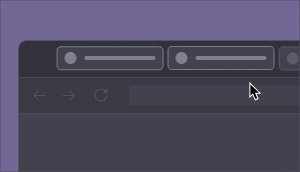
t = 0.00 s
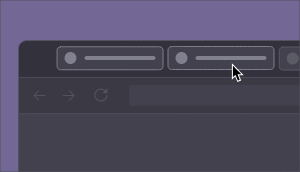
t = 1.60 s
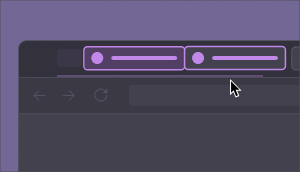
t = 3.21 s
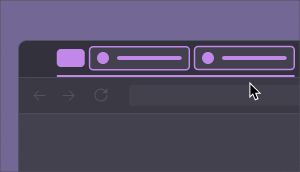
t = 4.18 s
t = 4.51 s: frame unchanged from t = 4.18 s, image omitted
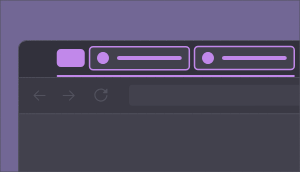
t = 8.01 s

The animated SVG that drew these frames (rendered in a browser with its animation timeline set to each time). Animation: 30 SMIL elements (animate=20,animateMotion=4,animateTransform=6); one cycle of 8.01 s, repeats indefinitely.

<!-- This Source Code Form is subject to the terms of the Mozilla Public
   - License, v. 2.0. If a copy of the MPL was not distributed with this
   - file, You can obtain one at http://mozilla.org/MPL/2.0/. -->
<svg xmlns="http://www.w3.org/2000/svg" xmlns:xlink="http://www.w3.org/1999/xlink" preserveAspectRatio="xMidYMid meet" width="300" height="172" viewBox="0 0 300 172" style="width:100%;height:100%"><defs><animateMotion repeatCount="indefinite" dur="8.008008s" begin="0s" xlink:href="#_R_G_L_7_G" fill="freeze" keyTimes="0;0.3891667;0.4166657;1" path="M332.25 58.5 C332.25,58.5 332.25,58.5 332.25,58.5 C332.25,58.5 354.5,58.5 354.5,58.5 C354.5,58.5 354.5,58.5 354.5,58.5 " keyPoints="0;0;1;1" keySplines="0.167 0.167 0.667 1;0.167 0.167 0.667 1;0 0 0 0" calcMode="spline"/><animateTransform repeatCount="indefinite" dur="8.008008s" begin="0s" xlink:href="#_R_G_L_7_G" fill="freeze" attributeName="transform" from="-53.5 -12" to="-53.5 -12" type="translate" additive="sum" keyTimes="0;1" values="-53.5 -12;-53.5 -12" keySplines="0 0 1 1" calcMode="spline"/><animate repeatCount="indefinite" dur="8.008008s" begin="0s" xlink:href="#_R_G_L_6_G_D_0_P_0" fill="freeze" attributeName="fill" from="#42414d" to="#42414d" keyTimes="0;0.0083333;0.0833333;0.2616625;0.3208375;0.3670833;0.4174991;1" values="#42414d;#42414d;#42414d;#42414d;#8c39bc;#8c39bc;#42414d;#42414d" keySplines="0 0 0.833 1;0 0 0.833 1;0 0 0.667 1;0.167 0.301 0.667 1;0.167 0 0.667 1;0.167 0 0.667 1;0 0 0 0" calcMode="spline"/><animate repeatCount="indefinite" dur="8.008008s" begin="0s" xlink:href="#_R_G_L_6_G_D_0_P_0" fill="freeze" attributeName="d" attributeType="XML" from="M4.06 0.76 C4.06,0.76 103.06,0.76 103.06,0.76 C105,0.76 106.56,2.33 106.56,4.26 C106.56,4.26 106.56,20.26 106.56,20.26 C106.56,22.19 105,23.76 103.06,23.76 C103.06,23.76 4.06,23.76 4.06,23.76 C2.13,23.76 0.56,22.19 0.56,20.26 C0.56,20.26 0.56,4.26 0.56,4.26 C0.56,2.33 2.13,0.76 4.06,0.76z " to="M4.06 0.76 C4.06,0.76 96.81,0.76 96.81,0.76 C98.75,0.76 100.31,2.33 100.31,4.26 C100.31,4.26 100.31,20.26 100.31,20.26 C100.31,22.19 98.75,23.76 96.81,23.76 C96.81,23.76 4.06,23.76 4.06,23.76 C2.13,23.76 0.56,22.19 0.56,20.26 C0.56,20.26 0.56,4.26 0.56,4.26 C0.56,2.33 2.13,0.76 4.06,0.76z " keyTimes="0;0.3670833;0.4174991;1" values="M4.06 0.76 C4.06,0.76 103.06,0.76 103.06,0.76 C105,0.76 106.56,2.33 106.56,4.26 C106.56,4.26 106.56,20.26 106.56,20.26 C106.56,22.19 105,23.76 103.06,23.76 C103.06,23.76 4.06,23.76 4.06,23.76 C2.13,23.76 0.56,22.19 0.56,20.26 C0.56,20.26 0.56,4.26 0.56,4.26 C0.56,2.33 2.13,0.76 4.06,0.76z ;M4.06 0.76 C4.06,0.76 103.06,0.76 103.06,0.76 C105,0.76 106.56,2.33 106.56,4.26 C106.56,4.26 106.56,20.26 106.56,20.26 C106.56,22.19 105,23.76 103.06,23.76 C103.06,23.76 4.06,23.76 4.06,23.76 C2.13,23.76 0.56,22.19 0.56,20.26 C0.56,20.26 0.56,4.26 0.56,4.26 C0.56,2.33 2.13,0.76 4.06,0.76z ;M4.06 0.76 C4.06,0.76 96.81,0.76 96.81,0.76 C98.75,0.76 100.31,2.33 100.31,4.26 C100.31,4.26 100.31,20.26 100.31,20.26 C100.31,22.19 98.75,23.76 96.81,23.76 C96.81,23.76 4.06,23.76 4.06,23.76 C2.13,23.76 0.56,22.19 0.56,20.26 C0.56,20.26 0.56,4.26 0.56,4.26 C0.56,2.33 2.13,0.76 4.06,0.76z ;M4.06 0.76 C4.06,0.76 96.81,0.76 96.81,0.76 C98.75,0.76 100.31,2.33 100.31,4.26 C100.31,4.26 100.31,20.26 100.31,20.26 C100.31,22.19 98.75,23.76 96.81,23.76 C96.81,23.76 4.06,23.76 4.06,23.76 C2.13,23.76 0.56,22.19 0.56,20.26 C0.56,20.26 0.56,4.26 0.56,4.26 C0.56,2.33 2.13,0.76 4.06,0.76z " keySplines="0.167 0.167 0.667 1;0.167 0.167 0.667 1;0 0 0 0" calcMode="spline"/><animate repeatCount="indefinite" dur="8.008008s" begin="0s" xlink:href="#_R_G_L_6_G_D_1_P_0" fill="freeze" attributeName="stroke" from="#80808e" to="#80808e" keyTimes="0;0.0833333;0.2333333;0.2616625;0.3208354;1" values="#80808e;#80808e;#80808e;#80808e;#c188ea;#c188ea" keySplines="0.167 0.278 0.624 1;0.167 0.278 0.624 1;0.35 0 0.687 1;0.167 0.29 0.667 1;0 0 0 0" calcMode="spline"/><animate repeatCount="indefinite" dur="8.008008s" begin="0s" xlink:href="#_R_G_L_6_G_D_1_P_0" fill="freeze" attributeName="stroke-width" from="1" to="1.5" keyTimes="0;0.0833333;0.2616625;0.3208375;0.3670833;0.4174991;1" values="1;1;1;1;1;1.5;1.5" keySplines="0.167 0 0.667 1;0.167 0 0.667 1;0.167 0 0.667 1;0.167 0.167 0.833 0.833;0.167 0.167 0.833 0.833;0 0 0 0" calcMode="spline"/><animate repeatCount="indefinite" dur="8.008008s" begin="0s" xlink:href="#_R_G_L_6_G_D_1_P_0" fill="freeze" attributeName="d" attributeType="XML" from="M4.06 0.76 C4.06,0.76 103.06,0.76 103.06,0.76 C105,0.76 106.56,2.33 106.56,4.26 C106.56,4.26 106.56,20.26 106.56,20.26 C106.56,22.19 105,23.76 103.06,23.76 C103.06,23.76 4.06,23.76 4.06,23.76 C2.13,23.76 0.56,22.19 0.56,20.26 C0.56,20.26 0.56,4.26 0.56,4.26 C0.56,2.33 2.13,0.76 4.06,0.76z " to="M4.06 0.76 C4.06,0.76 96.81,0.76 96.81,0.76 C98.75,0.76 100.31,2.33 100.31,4.26 C100.31,4.26 100.31,20.26 100.31,20.26 C100.31,22.19 98.75,23.76 96.81,23.76 C96.81,23.76 4.06,23.76 4.06,23.76 C2.13,23.76 0.56,22.19 0.56,20.26 C0.56,20.26 0.56,4.26 0.56,4.26 C0.56,2.33 2.13,0.76 4.06,0.76z " keyTimes="0;0.3670833;0.4174991;1" values="M4.06 0.76 C4.06,0.76 103.06,0.76 103.06,0.76 C105,0.76 106.56,2.33 106.56,4.26 C106.56,4.26 106.56,20.26 106.56,20.26 C106.56,22.19 105,23.76 103.06,23.76 C103.06,23.76 4.06,23.76 4.06,23.76 C2.13,23.76 0.56,22.19 0.56,20.26 C0.56,20.26 0.56,4.26 0.56,4.26 C0.56,2.33 2.13,0.76 4.06,0.76z ;M4.06 0.76 C4.06,0.76 103.06,0.76 103.06,0.76 C105,0.76 106.56,2.33 106.56,4.26 C106.56,4.26 106.56,20.26 106.56,20.26 C106.56,22.19 105,23.76 103.06,23.76 C103.06,23.76 4.06,23.76 4.06,23.76 C2.13,23.76 0.56,22.19 0.56,20.26 C0.56,20.26 0.56,4.26 0.56,4.26 C0.56,2.33 2.13,0.76 4.06,0.76z ;M4.06 0.76 C4.06,0.76 96.81,0.76 96.81,0.76 C98.75,0.76 100.31,2.33 100.31,4.26 C100.31,4.26 100.31,20.26 100.31,20.26 C100.31,22.19 98.75,23.76 96.81,23.76 C96.81,23.76 4.06,23.76 4.06,23.76 C2.13,23.76 0.56,22.19 0.56,20.26 C0.56,20.26 0.56,4.26 0.56,4.26 C0.56,2.33 2.13,0.76 4.06,0.76z ;M4.06 0.76 C4.06,0.76 96.81,0.76 96.81,0.76 C98.75,0.76 100.31,2.33 100.31,4.26 C100.31,4.26 100.31,20.26 100.31,20.26 C100.31,22.19 98.75,23.76 96.81,23.76 C96.81,23.76 4.06,23.76 4.06,23.76 C2.13,23.76 0.56,22.19 0.56,20.26 C0.56,20.26 0.56,4.26 0.56,4.26 C0.56,2.33 2.13,0.76 4.06,0.76z " keySplines="0.167 0.167 0.667 1;0.167 0.167 0.667 1;0 0 0 0" calcMode="spline"/><animate repeatCount="indefinite" dur="8.008008s" begin="0s" xlink:href="#_R_G_L_6_G_D_2_P_0" fill="freeze" attributeName="fill" from="#80808e" to="#80808e" keyTimes="0;0.0833333;0.2616625;0.3208354;1" values="#80808e;#80808e;#80808e;#c188ea;#c188ea" keySplines="0.167 0 0.667 1;0.167 0 0.667 1;0.167 0.29 0.667 1;0 0 0 0" calcMode="spline"/><animate repeatCount="indefinite" dur="8.008008s" begin="0s" xlink:href="#_R_G_L_6_G_D_3_P_0" fill="freeze" attributeName="fill" from="#80808e" to="#80808e" keyTimes="0;0.0583333;0.0833333;0.2616625;0.3208375;0.6666662;1" values="#80808e;#80808e;#80808e;#80808e;#c188ea;#c188ea;#c188ea" keySplines="0.167 0.167 0.833 0.833;0.167 0.167 0.833 0.833;0.167 0 0.667 1;0.167 0.29 0.667 1;0.167 0.167 0.833 0.833;0 0 0 0" calcMode="spline"/><animate repeatCount="indefinite" dur="8.008008s" begin="0s" xlink:href="#_R_G_L_6_G_D_3_P_0" fill="freeze" attributeName="d" attributeType="XML" from="M30 10 C30,10 97,10 97,10 C98.1,10 99,10.9 99,12 C99,13.11 98.1,14 97,14 C97,14 30,14 30,14 C28.9,14 28,13.11 28,12 C28,10.9 28.9,10 30,10z " to="M30 10 C30,10 90.75,10 90.75,10 C91.86,10 92.75,10.9 92.75,12 C92.75,13.11 91.86,14 90.75,14 C90.75,14 30,14 30,14 C28.9,14 28,13.11 28,12 C28,10.9 28.9,10 30,10z " keyTimes="0;0.3670833;0.4174991;1" values="M30 10 C30,10 97,10 97,10 C98.1,10 99,10.9 99,12 C99,13.11 98.1,14 97,14 C97,14 30,14 30,14 C28.9,14 28,13.11 28,12 C28,10.9 28.9,10 30,10z ;M30 10 C30,10 97,10 97,10 C98.1,10 99,10.9 99,12 C99,13.11 98.1,14 97,14 C97,14 30,14 30,14 C28.9,14 28,13.11 28,12 C28,10.9 28.9,10 30,10z ;M30 10 C30,10 90.75,10 90.75,10 C91.86,10 92.75,10.9 92.75,12 C92.75,13.11 91.86,14 90.75,14 C90.75,14 30,14 30,14 C28.9,14 28,13.11 28,12 C28,10.9 28.9,10 30,10z ;M30 10 C30,10 90.75,10 90.75,10 C91.86,10 92.75,10.9 92.75,12 C92.75,13.11 91.86,14 90.75,14 C90.75,14 30,14 30,14 C28.9,14 28,13.11 28,12 C28,10.9 28.9,10 30,10z " keySplines="0.167 0.167 0.667 1;0.167 0.167 0.667 1;0 0 0 0" calcMode="spline"/><animateMotion repeatCount="indefinite" dur="8.008008s" begin="0s" xlink:href="#_R_G_L_6_G" fill="freeze" keyTimes="0;0.3670833;0.4174991;1" path="M110 58 C110,58 110,58 110,58 C110,58 142.5,58 142.5,58 C142.5,58 142.5,58 142.5,58 " keyPoints="0;0;1;1" keySplines="0.167 0.167 0.667 1;0.167 0.167 0.667 1;0 0 0 0" calcMode="spline"/><animateTransform repeatCount="indefinite" dur="8.008008s" begin="0s" xlink:href="#_R_G_L_6_G" fill="freeze" attributeName="transform" from="-53.5 -12" to="-53.5 -12" type="translate" additive="sum" keyTimes="0;1" values="-53.5 -12;-53.5 -12" keySplines="0 0 1 1" calcMode="spline"/><animate repeatCount="indefinite" dur="8.008008s" begin="0s" xlink:href="#_R_G_L_5_G_D_0_P_0" fill="freeze" attributeName="d" attributeType="XML" from="M4 0.5 C4,0.5 103,0.5 103,0.5 C104.93,0.5 106.5,2.07 106.5,4 C106.5,4 106.5,20 106.5,20 C106.5,21.93 104.93,23.5 103,23.5 C103,23.5 4,23.5 4,23.5 C2.07,23.5 0.5,21.93 0.5,20 C0.5,20 0.5,4 0.5,4 C0.5,2.07 2.07,0.5 4,0.5z " to="M4 0.5 C4,0.5 96.75,0.5 96.75,0.5 C98.68,0.5 100.25,2.07 100.25,4 C100.25,4 100.25,20 100.25,20 C100.25,21.93 98.68,23.5 96.75,23.5 C96.75,23.5 4,23.5 4,23.5 C2.07,23.5 0.5,21.93 0.5,20 C0.5,20 0.5,4 0.5,4 C0.5,2.07 2.07,0.5 4,0.5z " keyTimes="0;0.3670833;0.4174991;1" values="M4 0.5 C4,0.5 103,0.5 103,0.5 C104.93,0.5 106.5,2.07 106.5,4 C106.5,4 106.5,20 106.5,20 C106.5,21.93 104.93,23.5 103,23.5 C103,23.5 4,23.5 4,23.5 C2.07,23.5 0.5,21.93 0.5,20 C0.5,20 0.5,4 0.5,4 C0.5,2.07 2.07,0.5 4,0.5z ;M4 0.5 C4,0.5 103,0.5 103,0.5 C104.93,0.5 106.5,2.07 106.5,4 C106.5,4 106.5,20 106.5,20 C106.5,21.93 104.93,23.5 103,23.5 C103,23.5 4,23.5 4,23.5 C2.07,23.5 0.5,21.93 0.5,20 C0.5,20 0.5,4 0.5,4 C0.5,2.07 2.07,0.5 4,0.5z ;M4 0.5 C4,0.5 96.75,0.5 96.75,0.5 C98.68,0.5 100.25,2.07 100.25,4 C100.25,4 100.25,20 100.25,20 C100.25,21.93 98.68,23.5 96.75,23.5 C96.75,23.5 4,23.5 4,23.5 C2.07,23.5 0.5,21.93 0.5,20 C0.5,20 0.5,4 0.5,4 C0.5,2.07 2.07,0.5 4,0.5z ;M4 0.5 C4,0.5 96.75,0.5 96.75,0.5 C98.68,0.5 100.25,2.07 100.25,4 C100.25,4 100.25,20 100.25,20 C100.25,21.93 98.68,23.5 96.75,23.5 C96.75,23.5 4,23.5 4,23.5 C2.07,23.5 0.5,21.93 0.5,20 C0.5,20 0.5,4 0.5,4 C0.5,2.07 2.07,0.5 4,0.5z " keySplines="0.167 0.167 0.667 1;0.167 0.167 0.667 1;0 0 0 0" calcMode="spline"/><animate repeatCount="indefinite" dur="8.008008s" begin="0s" xlink:href="#_R_G_L_5_G_D_1_P_0" fill="freeze" attributeName="stroke" from="#80808e" to="#80808e" keyTimes="0;0.2616625;0.3212469;1" values="#80808e;#80808e;#c188ea;#c188ea" keySplines="0.167 0.29 0.667 1;0.167 0.29 0.667 1;0 0 0 0" calcMode="spline"/><animate repeatCount="indefinite" dur="8.008008s" begin="0s" xlink:href="#_R_G_L_5_G_D_1_P_0" fill="freeze" attributeName="stroke-width" from="1" to="1.5" keyTimes="0;0.0833333;0.2616625;0.3212458;0.3670833;0.4174991;1" values="1;1;1;1.5;1.5;1.5;1.5" keySplines="0.167 0 0.667 1;0.167 0 0.667 1;0.167 0.167 0.667 1;0.167 0 0.667 1;0.167 0 0.667 1;0 0 0 0" calcMode="spline"/><animate repeatCount="indefinite" dur="8.008008s" begin="0s" xlink:href="#_R_G_L_5_G_D_1_P_0" fill="freeze" attributeName="d" attributeType="XML" from="M4 0.5 C4,0.5 103,0.5 103,0.5 C104.93,0.5 106.5,2.07 106.5,4 C106.5,4 106.5,20 106.5,20 C106.5,21.93 104.93,23.5 103,23.5 C103,23.5 4,23.5 4,23.5 C2.07,23.5 0.5,21.93 0.5,20 C0.5,20 0.5,4 0.5,4 C0.5,2.07 2.07,0.5 4,0.5z " to="M4 0.5 C4,0.5 96.75,0.5 96.75,0.5 C98.68,0.5 100.25,2.07 100.25,4 C100.25,4 100.25,20 100.25,20 C100.25,21.93 98.68,23.5 96.75,23.5 C96.75,23.5 4,23.5 4,23.5 C2.07,23.5 0.5,21.93 0.5,20 C0.5,20 0.5,4 0.5,4 C0.5,2.07 2.07,0.5 4,0.5z " keyTimes="0;0.3670833;0.4174991;1" values="M4 0.5 C4,0.5 103,0.5 103,0.5 C104.93,0.5 106.5,2.07 106.5,4 C106.5,4 106.5,20 106.5,20 C106.5,21.93 104.93,23.5 103,23.5 C103,23.5 4,23.5 4,23.5 C2.07,23.5 0.5,21.93 0.5,20 C0.5,20 0.5,4 0.5,4 C0.5,2.07 2.07,0.5 4,0.5z ;M4 0.5 C4,0.5 103,0.5 103,0.5 C104.93,0.5 106.5,2.07 106.5,4 C106.5,4 106.5,20 106.5,20 C106.5,21.93 104.93,23.5 103,23.5 C103,23.5 4,23.5 4,23.5 C2.07,23.5 0.5,21.93 0.5,20 C0.5,20 0.5,4 0.5,4 C0.5,2.07 2.07,0.5 4,0.5z ;M4 0.5 C4,0.5 96.75,0.5 96.75,0.5 C98.68,0.5 100.25,2.07 100.25,4 C100.25,4 100.25,20 100.25,20 C100.25,21.93 98.68,23.5 96.75,23.5 C96.75,23.5 4,23.5 4,23.5 C2.07,23.5 0.5,21.93 0.5,20 C0.5,20 0.5,4 0.5,4 C0.5,2.07 2.07,0.5 4,0.5z ;M4 0.5 C4,0.5 96.75,0.5 96.75,0.5 C98.68,0.5 100.25,2.07 100.25,4 C100.25,4 100.25,20 100.25,20 C100.25,21.93 98.68,23.5 96.75,23.5 C96.75,23.5 4,23.5 4,23.5 C2.07,23.5 0.5,21.93 0.5,20 C0.5,20 0.5,4 0.5,4 C0.5,2.07 2.07,0.5 4,0.5z " keySplines="0.167 0.167 0.667 1;0.167 0.167 0.667 1;0 0 0 0" calcMode="spline"/><animate repeatCount="indefinite" dur="8.008008s" begin="0s" xlink:href="#_R_G_L_5_G_D_2_P_0" fill="freeze" attributeName="fill" from="#80808e" to="#80808e" keyTimes="0;0.0083333;0.2616625;0.3208354;1" values="#80808e;#80808e;#80808e;#c188ea;#c188ea" keySplines="0 0 0.833 1;0 0 0.833 1;0.167 0.29 0.667 1;0 0 0 0" calcMode="spline"/><animate repeatCount="indefinite" dur="8.008008s" begin="0s" xlink:href="#_R_G_L_5_G_D_3_P_0" fill="freeze" attributeName="fill" from="#80808e" to="#80808e" keyTimes="0;0.0833333;0.2616625;0.3212469;1" values="#80808e;#80808e;#80808e;#c188ea;#c188ea" keySplines="0 0 0.833 1;0 0 0.833 1;0.167 0.29 0.667 1;0 0 0 0" calcMode="spline"/><animate repeatCount="indefinite" dur="8.008008s" begin="0s" xlink:href="#_R_G_L_5_G_D_3_P_0" fill="freeze" attributeName="d" attributeType="XML" from="M30 10 C30,10 97,10 97,10 C98.1,10 99,10.9 99,12 C99,13.11 98.1,14 97,14 C97,14 30,14 30,14 C28.9,14 28,13.11 28,12 C28,10.9 28.9,10 30,10z " to="M30 10 C30,10 90.75,10 90.75,10 C91.86,10 92.75,10.9 92.75,12 C92.75,13.11 91.86,14 90.75,14 C90.75,14 30,14 30,14 C28.9,14 28,13.11 28,12 C28,10.9 28.9,10 30,10z " keyTimes="0;0.3670833;0.4174991;1" values="M30 10 C30,10 97,10 97,10 C98.1,10 99,10.9 99,12 C99,13.11 98.1,14 97,14 C97,14 30,14 30,14 C28.9,14 28,13.11 28,12 C28,10.9 28.9,10 30,10z ;M30 10 C30,10 97,10 97,10 C98.1,10 99,10.9 99,12 C99,13.11 98.1,14 97,14 C97,14 30,14 30,14 C28.9,14 28,13.11 28,12 C28,10.9 28.9,10 30,10z ;M30 10 C30,10 90.75,10 90.75,10 C91.86,10 92.75,10.9 92.75,12 C92.75,13.11 91.86,14 90.75,14 C90.75,14 30,14 30,14 C28.9,14 28,13.11 28,12 C28,10.9 28.9,10 30,10z ;M30 10 C30,10 90.75,10 90.75,10 C91.86,10 92.75,10.9 92.75,12 C92.75,13.11 91.86,14 90.75,14 C90.75,14 30,14 30,14 C28.9,14 28,13.11 28,12 C28,10.9 28.9,10 30,10z " keySplines="0.167 0.167 0.667 1;0.167 0.167 0.667 1;0 0 0 0" calcMode="spline"/><animateMotion repeatCount="indefinite" dur="8.008008s" begin="0s" xlink:href="#_R_G_L_5_G" fill="freeze" keyTimes="0;0.2341625;0.3212458;0.3670833;0.4174991;1" path="M221 58 C221,58 221,58 221,58 C221,58 191,58 191,58 C191,58 191,58 191,58 C191,58 247.5,58 247.5,58 C247.5,58 247.5,58 247.5,58 " keyPoints="0;0;0.35;0.35;1;1" keySplines="0.333 0 0.667 1;0.333 0 0.667 1;0.167 0.167 0.667 0.667;0.167 0.167 0.667 1;0 0 0 0" calcMode="spline"/><animateTransform repeatCount="indefinite" dur="8.008008s" begin="0s" xlink:href="#_R_G_L_5_G" fill="freeze" attributeName="transform" from="-53.5 -12" to="-53.5 -12" type="translate" additive="sum" keyTimes="0;1" values="-53.5 -12;-53.5 -12" keySplines="0 0 1 1" calcMode="spline"/><animate repeatCount="indefinite" dur="8.008008s" begin="0s" xlink:href="#_R_G_L_3_G_D_0_P_0" fill="freeze" attributeName="d" attributeType="XML" from="M4 0.05 C4,0.05 7.44,0.05 7.44,0.05 C9.65,0.05 11.44,1.84 11.44,4.05 C11.44,4.05 11.44,14.05 11.44,14.05 C11.44,16.26 9.65,18.05 7.44,18.05 C7.44,18.05 4,18.05 4,18.05 C1.79,18.05 0,16.26 0,14.05 C0,14.05 0,4.05 0,4.05 C0,1.84 1.79,0.05 4,0.05z " to="M4 0.05 C4,0.05 24,0.05 24,0.05 C26.21,0.05 28,1.84 28,4.05 C28,4.05 28,14.05 28,14.05 C28,16.26 26.21,18.05 24,18.05 C24,18.05 4,18.05 4,18.05 C1.79,18.05 0,16.26 0,14.05 C0,14.05 0,4.05 0,4.05 C0,1.84 1.79,0.05 4,0.05z " keyTimes="0;0.3624958;0.4174991;1" values="M4 0.05 C4,0.05 7.44,0.05 7.44,0.05 C9.65,0.05 11.44,1.84 11.44,4.05 C11.44,4.05 11.44,14.05 11.44,14.05 C11.44,16.26 9.65,18.05 7.44,18.05 C7.44,18.05 4,18.05 4,18.05 C1.79,18.05 0,16.26 0,14.05 C0,14.05 0,4.05 0,4.05 C0,1.84 1.79,0.05 4,0.05z ;M4 0.05 C4,0.05 7.44,0.05 7.44,0.05 C9.65,0.05 11.44,1.84 11.44,4.05 C11.44,4.05 11.44,14.05 11.44,14.05 C11.44,16.26 9.65,18.05 7.44,18.05 C7.44,18.05 4,18.05 4,18.05 C1.79,18.05 0,16.26 0,14.05 C0,14.05 0,4.05 0,4.05 C0,1.84 1.79,0.05 4,0.05z ;M4 0.05 C4,0.05 24,0.05 24,0.05 C26.21,0.05 28,1.84 28,4.05 C28,4.05 28,14.05 28,14.05 C28,16.26 26.21,18.05 24,18.05 C24,18.05 4,18.05 4,18.05 C1.79,18.05 0,16.26 0,14.05 C0,14.05 0,4.05 0,4.05 C0,1.84 1.79,0.05 4,0.05z ;M4 0.05 C4,0.05 24,0.05 24,0.05 C26.21,0.05 28,1.84 28,4.05 C28,4.05 28,14.05 28,14.05 C28,16.26 26.21,18.05 24,18.05 C24,18.05 4,18.05 4,18.05 C1.79,18.05 0,16.26 0,14.05 C0,14.05 0,4.05 0,4.05 C0,1.84 1.79,0.05 4,0.05z " keySplines="0.167 0.167 0.667 1;0.167 0.167 0.667 1;0 0 0 0" calcMode="spline"/><animate repeatCount="indefinite" dur="8.008008s" begin="0s" xlink:href="#_R_G_L_3_G" fill="freeze" attributeName="opacity" from="0" to="1" keyTimes="0;0.4;0.4174991;1" values="0;0;1;1" keySplines="0.167 0.167 0.667 1;0.167 0.167 0.667 1;0 0 0 0" calcMode="spline"/><animate repeatCount="indefinite" dur="8.008008s" begin="0s" xlink:href="#_R_G_L_2_G" fill="freeze" attributeName="opacity" from="0" to="1" keyTimes="0;0.3958333;0.4166657;1" values="0;0;1;1" keySplines="0.167 0.167 0.667 1;0.167 0.167 0.667 1;0 0 0 0" calcMode="spline"/><animateTransform repeatCount="indefinite" dur="8.008008s" begin="0s" xlink:href="#_R_G_L_2_G" fill="freeze" attributeName="transform" from="0.31 1" to="1 1" type="scale" additive="sum" keyTimes="0;0.3708333;0.4166657;1" values="0.31 1;0.31 1;1 1;1 1" keySplines="0.167 0.167 0.667 1;0.167 0.167 0.667 1;0 0 0 0" calcMode="spline"/><animateTransform repeatCount="indefinite" dur="8.008008s" begin="0s" xlink:href="#_R_G_L_2_G" fill="freeze" attributeName="transform" from="80 9.75" to="80 9.75" type="translate" additive="sum" keyTimes="0;1" values="80 9.75;80 9.75" keySplines="0 0 1 1" calcMode="spline"/><animateMotion repeatCount="indefinite" dur="8.008008s" begin="0s" xlink:href="#_R_G_L_1_G" fill="freeze" keyTimes="0;0.0833333;0.1795875;0.2341625;0.3212458;0.3670833;0.4358328;1" path="M255 91.5 C255,91.5 255,91.5 255,91.5 C239.75,90 237.5,73 237.5,73 C237.5,73 237.5,73 237.5,73 C237.5,73 207.5,73 207.5,73 C207.5,73 207.5,73 207.5,73 C207.5,73 221.25,90 255,91.5 C255,91.5 255,91.5 255,91.5 " keyPoints="0;0;0.25;0.25;0.52;0.52;1;1" keySplines="0.333 0 0.667 1;0.333 0 0.667 1;0.333 0.333 0.667 0.667;0.333 0 0.667 1;0.167 0.167 0.667 0.667;0.167 0.167 0.667 1;0 0 0 0" calcMode="spline"/><animateTransform repeatCount="indefinite" dur="8.008008s" begin="0s" xlink:href="#_R_G_L_1_G" fill="freeze" attributeName="transform" from="-10.5 -10.5" to="-10.5 -10.5" type="translate" additive="sum" keyTimes="0;1" values="-10.5 -10.5;-10.5 -10.5" keySplines="0 0 1 1" calcMode="spline"/><animate repeatCount="indefinite" dur="8.008008s" begin="0s" xlink:href="#_R_G_L_1_G_M" fill="freeze" attributeName="opacity" from="1" to="0" keyTimes="0;0.6958333;0.6958333;1" values="1;1;0;0" keySplines="0 0 0 0;0 0 0 0;0 0 0 0" calcMode="spline"/><animate attributeType="XML" attributeName="opacity" dur="8s" from="0" to="1" xlink:href="#time_group"/></defs><g id="_R_G"><g id="_R_G_L_9_G"><rect id="_R_G_L_9_G_S" fill="#726795" width="300" height="172"/></g><g id="_R_G_L_8_G"><path id="_R_G_L_8_G_D_0_P_0" fill="#3a3944" fill-opacity="1" fill-rule="nonzero" d=" M26.54 41 C26.54,41 415.46,41 415.46,41 C419.62,41 423,44.38 423,48.54 C423,48.54 423,202.46 423,202.46 C423,206.62 419.62,210 415.46,210 C415.46,210 26.54,210 26.54,210 C22.38,210 19,206.62 19,202.46 C19,202.46 19,48.54 19,48.54 C19,44.38 22.38,41 26.54,41z "/><path id="_R_G_L_8_G_D_1_P_0" fill="#32313c" fill-opacity="1" fill-rule="nonzero" d=" M415.62 41.08 C415.62,41.08 26.79,41.08 26.79,41.08 C22.39,41.08 18.79,44.68 18.79,49.08 C18.79,49.08 18.79,77.41 18.79,77.41 C18.79,77.41 423.62,77.41 423.62,77.41 C423.62,77.41 423.62,49.08 423.62,49.08 C423.62,44.68 420.02,41.08 415.62,41.08z "/><path id="_R_G_L_8_G_D_2_P_0" fill="#42414d" fill-opacity="1" fill-rule="nonzero" d=" M18.75 113.76 C18.75,113.76 423.17,113.76 423.17,113.76 C423.17,113.76 423.17,184.76 423.17,184.76 C423.17,184.76 18.75,184.76 18.75,184.76 C18.75,184.76 18.75,113.76 18.75,113.76z "/><path id="_R_G_L_8_G_D_3_P_0" stroke="#52525e" stroke-linecap="round" stroke-linejoin="round" fill="none" stroke-width="0.994" stroke-opacity="1" d=" M18.75 113.76 C18.75,113.76 423.17,113.76 423.17,113.76 C423.17,113.76 423.17,184.76 423.17,184.76 C423.17,184.76 18.75,184.76 18.75,184.76 C18.75,184.76 18.75,113.76 18.75,113.76z "/><path id="_R_G_L_8_G_D_4_P_0" fill="#42414d" fill-opacity="1" fill-rule="nonzero" d=" M131.77 84.72 C131.77,84.72 416.09,84.72 416.09,84.72 C417.64,84.72 418.89,86.18 418.89,87.98 C418.89,87.98 418.89,102.58 418.89,102.58 C418.89,104.39 417.64,105.85 416.09,105.85 C416.09,105.85 131.77,105.85 131.77,105.85 C130.23,105.85 128.97,104.39 128.97,102.58 C128.97,102.58 128.97,87.98 128.97,87.98 C128.97,86.18 130.23,84.72 131.77,84.72z "/><path id="_R_G_L_8_G_D_5_P_0" stroke="#52525e" stroke-linecap="round" stroke-linejoin="round" fill="none" stroke-width="0.895" stroke-opacity="1" d=" M18.65 77.58 C18.65,77.58 424.02,77.58 424.02,77.58 "/><path id="_R_G_L_8_G_D_6_P_0" stroke="#52525e" stroke-linecap="round" stroke-linejoin="round" fill="none" stroke-width="0.956" stroke-opacity="1" d=" M26.54 40.52 C26.54,40.52 415.46,40.52 415.46,40.52 C419.89,40.52 423.48,44.11 423.48,48.54 C423.48,48.54 423.48,202.46 423.48,202.46 C423.48,206.89 419.89,210.48 415.46,210.48 C415.46,210.48 26.54,210.48 26.54,210.48 C22.11,210.48 18.52,206.89 18.52,202.46 C18.52,202.46 18.52,76.5 18.52,76.5 C18.52,76.5 18.52,48.54 18.52,48.54 C18.52,44.11 22.11,40.52 26.54,40.52z "/><path id="_R_G_L_8_G_D_7_P_0" fill="#52525e" fill-opacity="1" fill-rule="nonzero" d=" M45.05 95.04 C45.05,95.04 35.33,95.04 35.33,95.04 C35.33,95.04 39.02,91.34 39.02,91.34 C39.12,91.24 39.17,91.1 39.17,90.96 C39.17,90.82 39.11,90.69 39.01,90.59 C38.92,90.49 38.78,90.44 38.64,90.43 C38.5,90.43 38.37,90.49 38.26,90.58 C38.26,90.58 33.57,95.28 33.57,95.28 C33.57,95.28 33.57,95.87 33.57,95.87 C33.57,95.87 38.26,100.57 38.26,100.57 C38.31,100.62 38.37,100.66 38.44,100.69 C38.5,100.71 38.57,100.73 38.64,100.73 C38.72,100.73 38.78,100.71 38.85,100.69 C38.91,100.66 38.97,100.62 39.02,100.57 C39.12,100.47 39.18,100.33 39.18,100.19 C39.18,100.05 39.12,99.91 39.02,99.81 C39.02,99.81 35.33,96.11 35.33,96.11 C35.33,96.11 45.05,96.11 45.05,96.11 C45.19,96.11 45.33,96.06 45.43,95.96 C45.53,95.85 45.58,95.72 45.58,95.58 C45.58,95.43 45.53,95.3 45.43,95.2 C45.33,95.1 45.19,95.04 45.05,95.04z "/><path id="_R_G_L_8_G_D_8_P_0" fill="#52525e" fill-opacity="1" fill-rule="nonzero" d=" M63.17 95.04 C63.17,95.04 72.89,95.04 72.89,95.04 C72.89,95.04 69.19,91.34 69.19,91.34 C69.1,91.24 69.05,91.11 69.05,90.97 C69.05,90.83 69.1,90.69 69.2,90.59 C69.3,90.49 69.44,90.44 69.58,90.44 C69.72,90.43 69.85,90.49 69.95,90.58 C69.95,90.58 74.65,95.28 74.65,95.28 C74.65,95.28 74.65,95.87 74.65,95.87 C74.65,95.87 69.95,100.57 69.95,100.57 C69.9,100.62 69.84,100.66 69.78,100.69 C69.71,100.72 69.64,100.73 69.57,100.73 C69.5,100.73 69.43,100.72 69.37,100.69 C69.3,100.66 69.24,100.62 69.19,100.57 C69.09,100.47 69.04,100.33 69.04,100.19 C69.04,100.05 69.09,99.91 69.19,99.81 C69.19,99.81 72.89,96.11 72.89,96.11 C72.89,96.11 63.17,96.11 63.17,96.11 C63.03,96.11 62.89,96.06 62.79,95.96 C62.69,95.86 62.63,95.72 62.63,95.58 C62.63,95.43 62.69,95.3 62.79,95.2 C62.89,95.1 63.03,95.04 63.17,95.04z "/><path id="_R_G_L_8_G_D_9_P_0" fill="#52525e" fill-opacity="1" fill-rule="nonzero" d=" M103.43 93.16 C103.43,93.16 107.19,93.16 107.19,93.16 C107.19,93.16 107.47,92.88 107.47,92.88 C107.47,92.88 107.47,89.12 107.47,89.12 C107.47,89.03 107.44,88.94 107.39,88.86 C107.34,88.78 107.26,88.72 107.18,88.68 C107.09,88.65 107,88.64 106.91,88.66 C106.81,88.68 106.73,88.72 106.66,88.79 C106.66,88.79 105.29,90.16 105.29,90.16 C104.08,89.06 102.51,88.45 100.88,88.46 C97.24,88.46 94.29,91.41 94.29,95.05 C94.29,98.68 97.24,101.64 100.88,101.64 C102.52,101.64 104.1,101.03 105.31,99.93 C106.53,98.83 107.29,97.32 107.44,95.68 C107.45,95.53 107.4,95.37 107.3,95.25 C107.21,95.13 107.06,95.06 106.91,95.04 C106.75,95.03 106.6,95.08 106.48,95.18 C106.36,95.27 106.28,95.42 106.27,95.57 C106.14,96.91 105.52,98.16 104.52,99.06 C103.52,99.96 102.22,100.46 100.88,100.46 C97.89,100.46 95.46,98.03 95.46,95.05 C95.46,92.06 97.89,89.63 100.88,89.63 C102.2,89.63 103.47,90.11 104.46,90.99 C104.46,90.99 103.09,92.36 103.09,92.36 C103.03,92.42 102.98,92.51 102.96,92.6 C102.95,92.69 102.96,92.79 102.99,92.87 C103.03,92.96 103.09,93.03 103.16,93.08 C103.24,93.13 103.33,93.16 103.43,93.16z "/></g><g id="_R_G_L_7_G"><path id="_R_G_L_7_G_D_0_P_0" fill="#42414d" fill-opacity="1" fill-rule="nonzero" d=" M4 0.5 C4,0.5 103,0.5 103,0.5 C104.93,0.5 106.5,2.07 106.5,4 C106.5,4 106.5,20 106.5,20 C106.5,21.93 104.93,23.5 103,23.5 C103,23.5 4,23.5 4,23.5 C2.07,23.5 0.5,21.93 0.5,20 C0.5,20 0.5,4 0.5,4 C0.5,2.07 2.07,0.5 4,0.5z "/><path id="_R_G_L_7_G_D_1_P_0" stroke="#5b5b66" stroke-linecap="round" stroke-linejoin="round" fill="none" stroke-width="1" stroke-opacity="1" d=" M4 0.5 C4,0.5 103,0.5 103,0.5 C104.93,0.5 106.5,2.07 106.5,4 C106.5,4 106.5,20 106.5,20 C106.5,21.93 104.93,23.5 103,23.5 C103,23.5 4,23.5 4,23.5 C2.07,23.5 0.5,21.93 0.5,20 C0.5,20 0.5,4 0.5,4 C0.5,2.07 2.07,0.5 4,0.5z "/><path id="_R_G_L_7_G_D_2_P_0" fill="#5b5b66" fill-opacity="1" fill-rule="nonzero" d=" M14 6 C17.31,6 20,8.69 20,12 C20,15.31 17.31,18 14,18 C10.69,18 8,15.31 8,12 C8,8.69 10.69,6 14,6z "/><path id="_R_G_L_7_G_D_3_P_0" fill="#5b5b66" fill-opacity="1" fill-rule="nonzero" d=" M30 10 C30,10 97,10 97,10 C98.1,10 99,10.9 99,12 C99,13.11 98.1,14 97,14 C97,14 30,14 30,14 C28.9,14 28,13.11 28,12 C28,10.9 28.9,10 30,10z "/></g><g id="_R_G_L_6_G"><path id="_R_G_L_6_G_D_0_P_0" fill="#42414d" fill-opacity="1" fill-rule="nonzero" d=" M4.06 0.76 C4.06,0.76 103.06,0.76 103.06,0.76 C105,0.76 106.56,2.33 106.56,4.26 C106.56,4.26 106.56,20.26 106.56,20.26 C106.56,22.19 105,23.76 103.06,23.76 C103.06,23.76 4.06,23.76 4.06,23.76 C2.13,23.76 0.56,22.19 0.56,20.26 C0.56,20.26 0.56,4.26 0.56,4.26 C0.56,2.33 2.13,0.76 4.06,0.76z "/><path id="_R_G_L_6_G_D_1_P_0" stroke="#80808e" stroke-linecap="round" stroke-linejoin="round" fill="none" stroke-width="1" stroke-opacity="1" d=" M4.06 0.76 C4.06,0.76 103.06,0.76 103.06,0.76 C105,0.76 106.56,2.33 106.56,4.26 C106.56,4.26 106.56,20.26 106.56,20.26 C106.56,22.19 105,23.76 103.06,23.76 C103.06,23.76 4.06,23.76 4.06,23.76 C2.13,23.76 0.56,22.19 0.56,20.26 C0.56,20.26 0.56,4.26 0.56,4.26 C0.56,2.33 2.13,0.76 4.06,0.76z "/><path id="_R_G_L_6_G_D_2_P_0" fill="#80808e" fill-opacity="1" fill-rule="nonzero" d=" M14 6 C17.31,6 20,8.69 20,12 C20,15.31 17.31,18 14,18 C10.69,18 8,15.31 8,12 C8,8.69 10.69,6 14,6z "/><path id="_R_G_L_6_G_D_3_P_0" fill="#80808e" fill-opacity="1" fill-rule="nonzero" d=" M30 10 C30,10 97,10 97,10 C98.1,10 99,10.9 99,12 C99,13.11 98.1,14 97,14 C97,14 30,14 30,14 C28.9,14 28,13.11 28,12 C28,10.9 28.9,10 30,10z "/></g><g id="_R_G_L_5_G"><path id="_R_G_L_5_G_D_0_P_0" fill="#42414d" fill-opacity="1" fill-rule="nonzero" d=" M4 0.5 C4,0.5 103,0.5 103,0.5 C104.93,0.5 106.5,2.07 106.5,4 C106.5,4 106.5,20 106.5,20 C106.5,21.93 104.93,23.5 103,23.5 C103,23.5 4,23.5 4,23.5 C2.07,23.5 0.5,21.93 0.5,20 C0.5,20 0.5,4 0.5,4 C0.5,2.07 2.07,0.5 4,0.5z "/><path id="_R_G_L_5_G_D_1_P_0" stroke="#80808e" stroke-linecap="round" stroke-linejoin="round" fill="none" stroke-width="1" stroke-opacity="1" d=" M4 0.5 C4,0.5 103,0.5 103,0.5 C104.93,0.5 106.5,2.07 106.5,4 C106.5,4 106.5,20 106.5,20 C106.5,21.93 104.93,23.5 103,23.5 C103,23.5 4,23.5 4,23.5 C2.07,23.5 0.5,21.93 0.5,20 C0.5,20 0.5,4 0.5,4 C0.5,2.07 2.07,0.5 4,0.5z "/><path id="_R_G_L_5_G_D_2_P_0" fill="#80808e" fill-opacity="1" fill-rule="nonzero" d=" M14 6 C17.31,6 20,8.69 20,12 C20,15.31 17.31,18 14,18 C10.69,18 8,15.31 8,12 C8,8.69 10.69,6 14,6z "/><path id="_R_G_L_5_G_D_3_P_0" fill="#80808e" fill-opacity="1" fill-rule="nonzero" d=" M30 10 C30,10 97,10 97,10 C98.1,10 99,10.9 99,12 C99,13.11 98.1,14 97,14 C97,14 30,14 30,14 C28.9,14 28,13.11 28,12 C28,10.9 28.9,10 30,10z "/></g><g id="_R_G_L_4_G" transform=" translate(147.5, 86) translate(0, 0)"><path id="_R_G_L_4_G_D_0_P_0" fill="#302f39" fill-opacity="1" fill-rule="nonzero" d="  "/><path id="_R_G_L_4_G_D_1_P_0" stroke="#ffffff" stroke-linecap="round" stroke-linejoin="round" fill="none" stroke-width="0" stroke-opacity="1" d="  "/></g><g id="_R_G_L_3_G" transform=" translate(70.75, 58.5) translate(-14, -9.5)"><path id="_R_G_L_3_G_D_0_P_0" fill="#c188ea" fill-opacity="1" fill-rule="nonzero" d=" M4 0.05 C4,0.05 7.44,0.05 7.44,0.05 C9.65,0.05 11.44,1.84 11.44,4.05 C11.44,4.05 11.44,14.05 11.44,14.05 C11.44,16.26 9.65,18.05 7.44,18.05 C7.44,18.05 4,18.05 4,18.05 C1.79,18.05 0,16.26 0,14.05 C0,14.05 0,4.05 0,4.05 C0,1.84 1.79,0.05 4,0.05z "/></g><g id="_R_G_L_2_G" transform=" translate(56.828, 75.938)"><path id="_R_G_L_2_G_D_0_P_0" fill="#c188ea" fill-opacity="1" fill-rule="nonzero" d=" M157.92 -9.75 C157.92,-9.75 157.92,-9.75 157.92,-9.75 C157.92,-9.19 157.47,-8.75 156.92,-8.75 C156.92,-8.75 -79.08,-8.75 -79.08,-8.75 C-79.63,-8.75 -80.08,-9.19 -80.08,-9.75 C-80.08,-9.75 -80.08,-9.75 -80.08,-9.75 C-80.08,-10.3 -79.63,-10.75 -79.08,-10.75 C-79.08,-10.75 156.92,-10.75 156.92,-10.75 C157.47,-10.75 157.92,-10.3 157.92,-9.75z "/><path id="_R_G_L_2_G_D_1_P_0" stroke="#ffffff" stroke-linecap="round" stroke-linejoin="round" fill="none" stroke-width="0" stroke-opacity="1" d=" M157.92 -9.75 C157.92,-9.75 157.92,-9.75 157.92,-9.75 C157.92,-9.19 157.47,-8.75 156.92,-8.75 C156.92,-8.75 -79.08,-8.75 -79.08,-8.75 C-79.63,-8.75 -80.08,-9.19 -80.08,-9.75 C-80.08,-9.75 -80.08,-9.75 -80.08,-9.75 C-80.08,-10.3 -79.63,-10.75 -79.08,-10.75 C-79.08,-10.75 156.92,-10.75 156.92,-10.75 C157.47,-10.75 157.92,-10.3 157.92,-9.75z "/></g><g id="_R_G_L_1_G_M"><g id="_R_G_L_1_G"><path id="_R_G_L_1_G_D_0_P_0" fill="#ffffff" fill-opacity="1" fill-rule="nonzero" d=" M4.88 17.19 C4.88,17.19 8.18,13.98 8.18,13.98 C8.18,13.98 10.49,19.45 10.49,19.45 C10.49,19.45 14.19,17.88 14.19,17.88 C14.19,17.88 12.04,12.69 12.04,12.69 C12.04,12.69 16.76,12.69 16.76,12.69 C16.76,12.69 4.88,0.78 4.88,0.78 C4.88,0.78 4.88,17.19 4.88,17.19z "/><path id="_R_G_L_1_G_D_1_P_0" fill="#000000" fill-opacity="1" fill-rule="nonzero" d=" M5.9 14.71 C5.9,14.71 5.9,3.24 5.9,3.24 C5.9,3.24 14.27,11.63 14.27,11.63 C14.27,11.63 10.48,11.63 10.48,11.63 C10.48,11.63 12.82,17.18 12.82,17.18 C12.82,17.18 10.93,17.98 10.93,17.98 C10.93,17.98 8.5,12.2 8.5,12.2 C8.5,12.2 5.9,14.71 5.9,14.71z "/></g></g><g id="_R_G_L_0_G" transform=" translate(300.621, 149.372) translate(0, 0)"><path id="_R_G_L_0_G_D_0_P_0" stroke="#52525e" stroke-linecap="round" stroke-linejoin="round" fill="none" stroke-width="1" stroke-opacity="1" d=" M-0.62 -149.37 C-0.62,-149.37 -0.62,22.63 -0.62,22.63 C-0.62,22.63 -300.62,22.63 -300.62,22.63 C-300.62,22.63 -300.62,-149.37 -300.62,-149.37 C-300.62,-149.37 -0.62,-149.37 -0.62,-149.37z "/></g></g><g id="time_group"/></svg>
